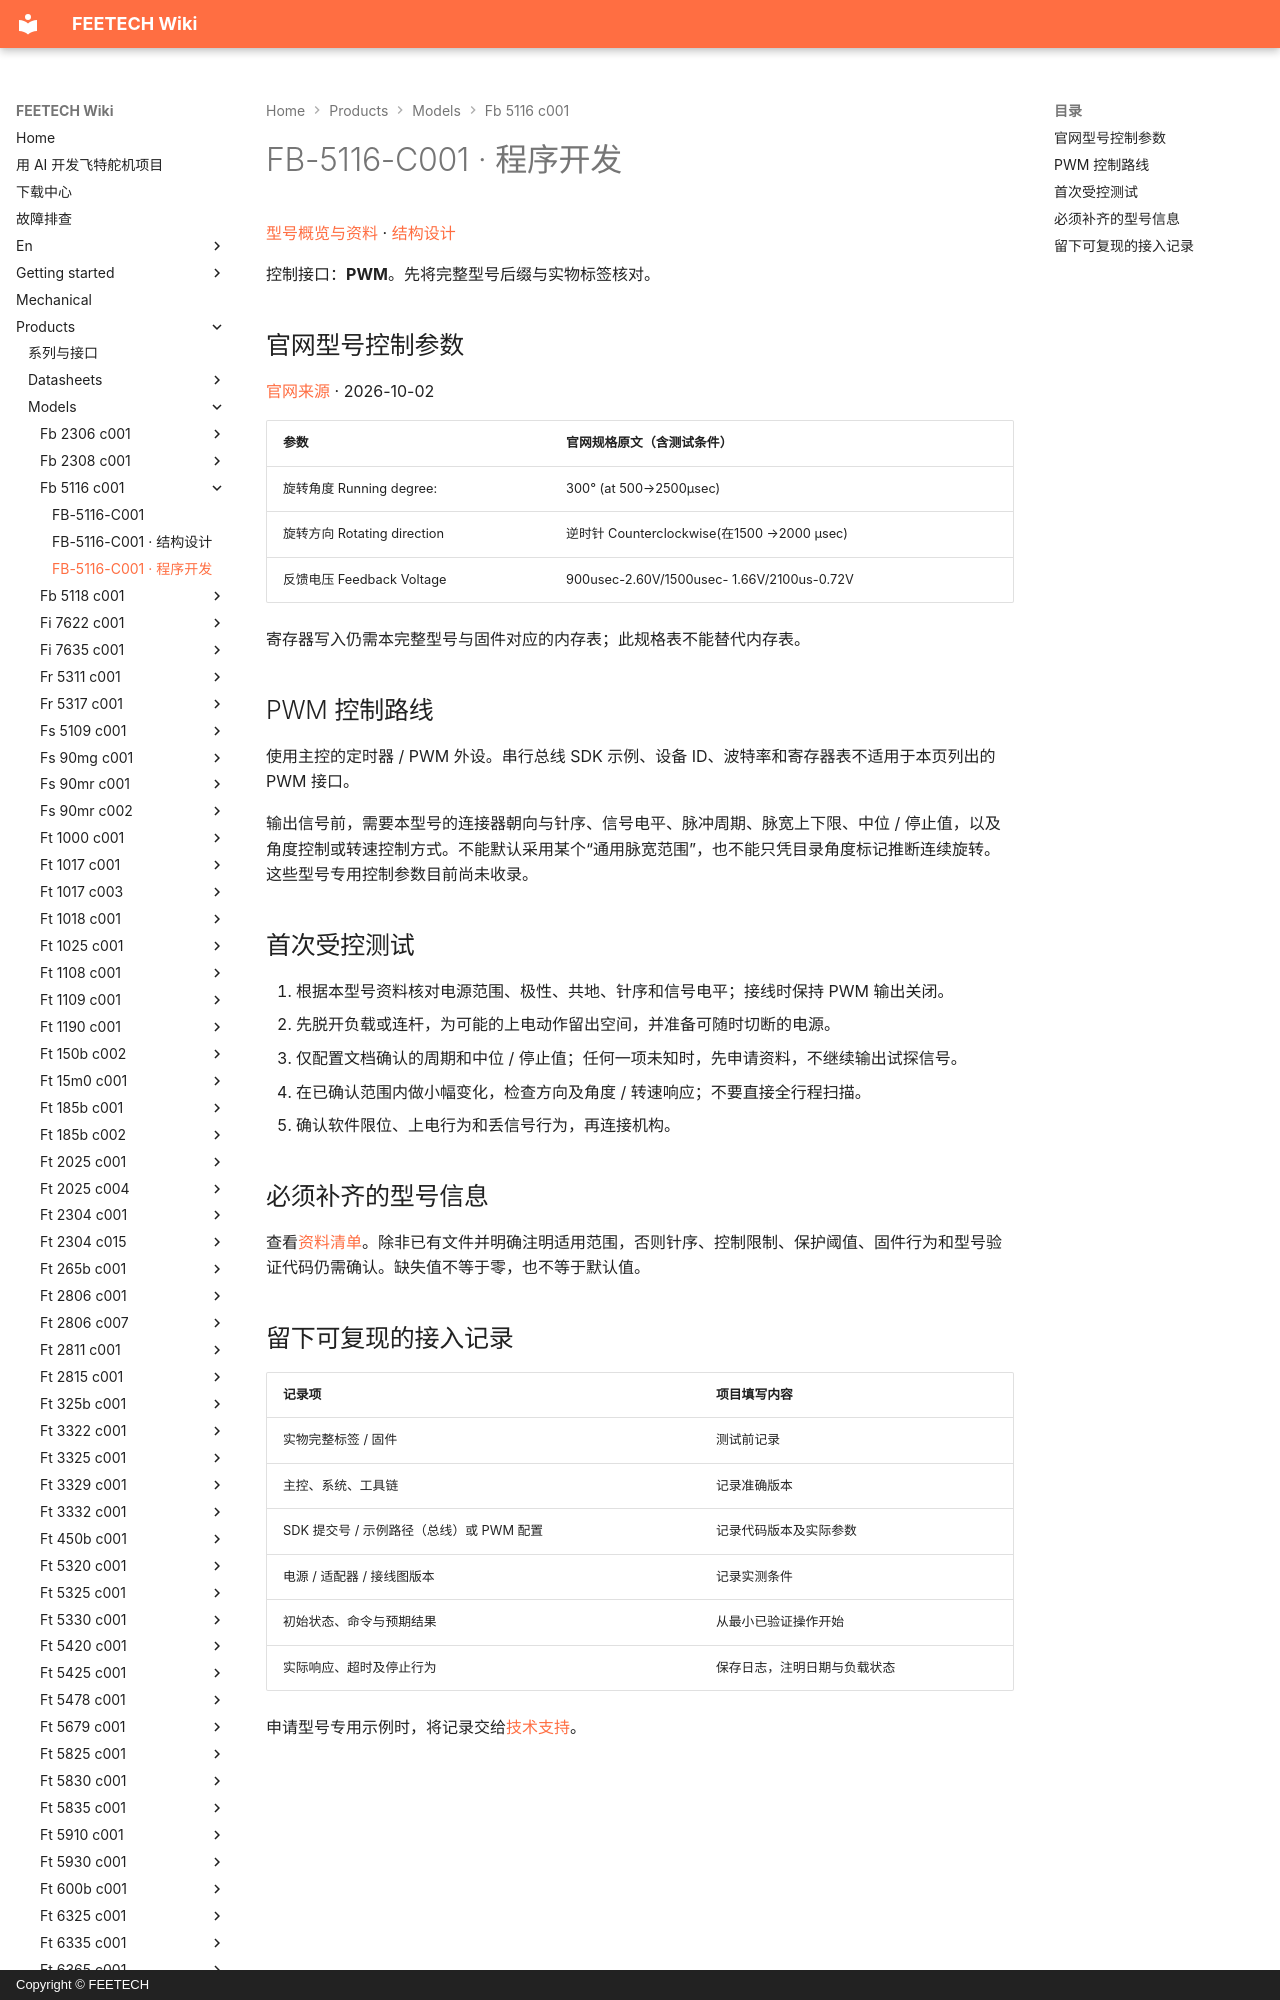

repository: ftservo/ftservo-wiki · page: products/models/fb-5116-c001/software/index.html · generator: mkdocs · copyright: Copyright © FEETECH

# FB-5116-C001 · 程序开发

[型号概览与资料](main.md) · [结构设计](mechanical.md)

控制接口：**PWM**。先将完整型号后缀与实物标签核对。

<!-- official-control:start -->
## 官网型号控制参数

[官网来源](https://www.feetechrc.com/6v-15kg-digital-steering-gear) · 2026-10-02

| 参数 | 官网规格原文（含测试条件） |
| --- | --- |
| 旋转角度 Running degree: | 300° (at 500→2500μsec) |
| 旋转方向 Rotating direction | 逆时针 Counterclockwise(在1500 →2000 μsec) |
| 反馈电压 Feedback Voltage | 900usec-2.60V/1500usec- 1.66V/2100us-0.72V |

寄存器写入仍需本完整型号与固件对应的内存表；此规格表不能替代内存表。
<!-- official-control:end -->

## PWM 控制路线

使用主控的定时器 / PWM 外设。串行总线 SDK 示例、设备 ID、波特率和寄存器表不适用于本页列出的 PWM 接口。

输出信号前，需要本型号的连接器朝向与针序、信号电平、脉冲周期、脉宽上下限、中位 / 停止值，以及角度控制或转速控制方式。不能默认采用某个“通用脉宽范围”，也不能只凭目录角度标记推断连续旋转。这些型号专用控制参数目前尚未收录。
